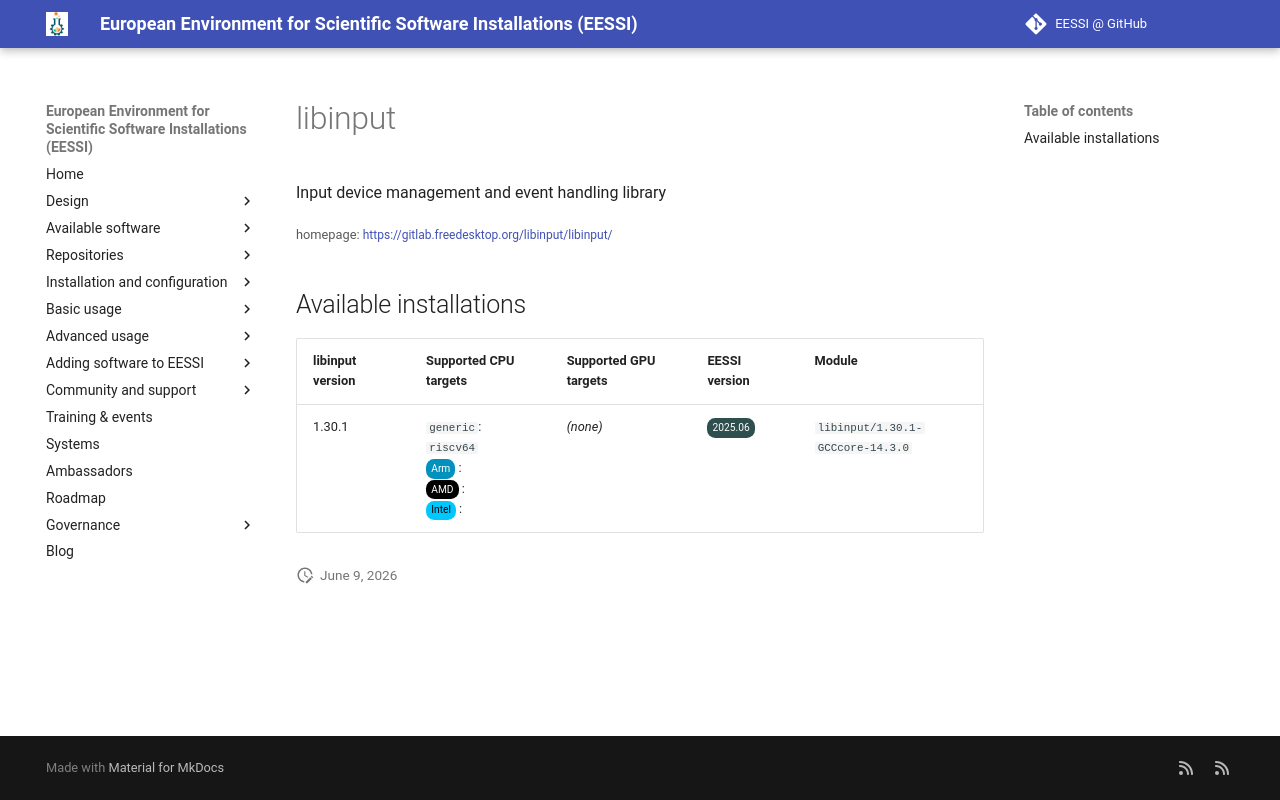

repository: EESSI/docs · page: available_software_riscv/detail/libinput/index.html · generator: mkdocs

---
json_ld:
  '@context': https://schema.org
  '@type': SoftwareApplication
  applicationCategory: DeveloperApplication
  description: Input device management and event handling library
  license: Not confirmed
  name: libinput
  offers:
    '@type': Offer
    price: 0
  operatingSystem: LINUX
  review:
    '@type': Review
    author:
      '@type': Organization
      name: EESSI
    reviewBody: Application has been successfully made available on all architectures
      supported by EESSI
    reviewRating:
      '@type': Rating
      ratingValue: 5
  softwareRequirements: See https://www.eessi.io/docs/ for how to make EESSI available
    on your system
  softwareVersion: '[''1.30.1'']'
  url: https://gitlab.freedesktop.org/libinput/libinput/
---
# libinput


Input device management and event handling library

<small>homepage: </small><span class="software-link">[https://gitlab.freedesktop.org/libinput/libinput/](https://gitlab.freedesktop.org/libinput/libinput/)</span>

## Available installations


|libinput version|Supported CPU targets|Supported GPU targets|EESSI version|Module|
| --- | --- | --- | --- | --- |
|1.30.1|`generic`: `riscv64`<br/><span class="software-cpu-arm">Arm</span>: <br/><span class="software-cpu-amd">AMD</span>: <br/><span class="software-cpu-intel">Intel</span>: <br/>|*(none)*|<span class="software-eessi-version-202506">2025.06</span>|`libinput/1.30.1-GCCcore-14.3.0`|
